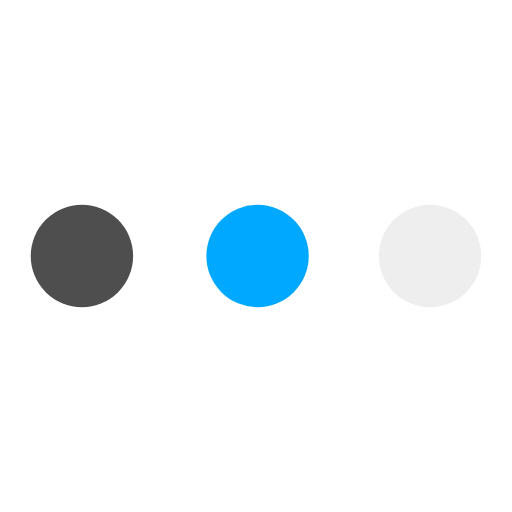
t = 0.00 s
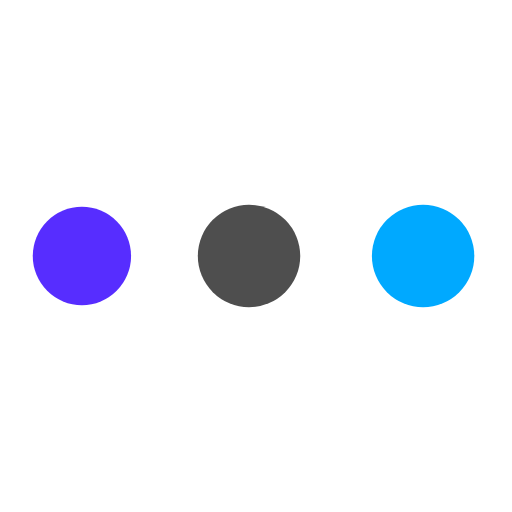
t = 0.63 s
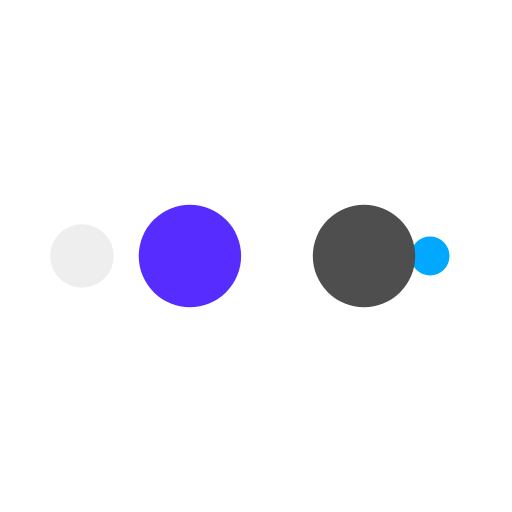
t = 1.04 s
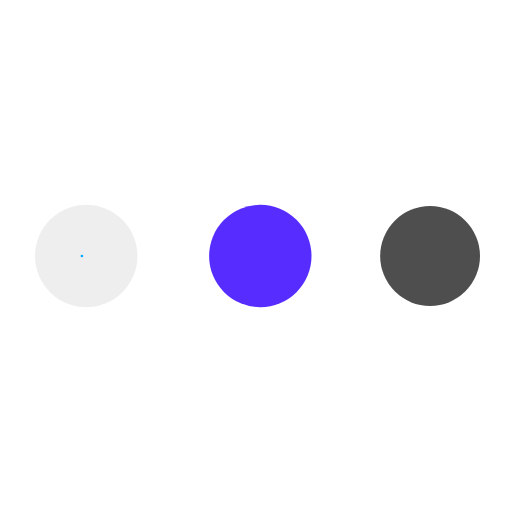
t = 1.67 s
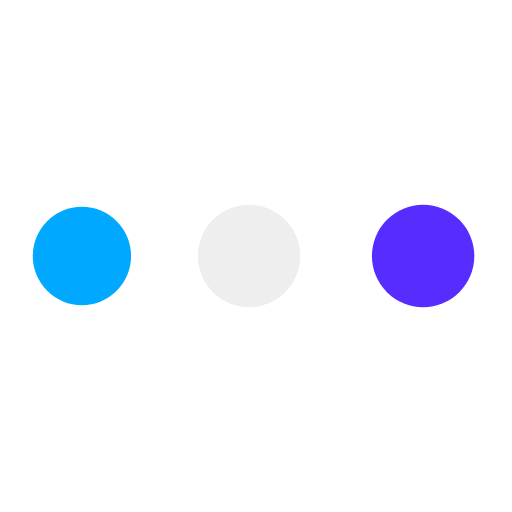
t = 2.29 s
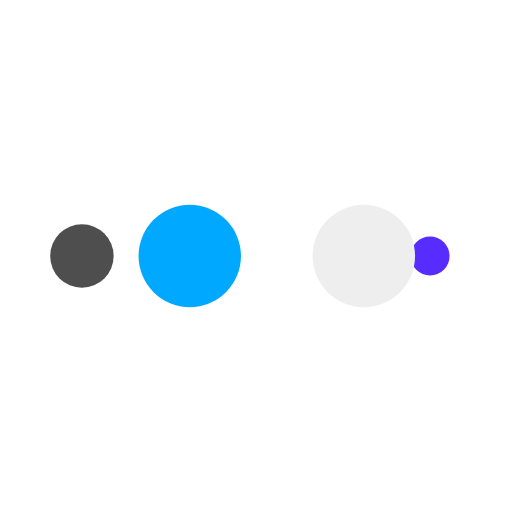
t = 2.71 s

The animated SVG that drew these frames (rendered in a browser with its animation timeline set to each time). Animation: 10 SMIL elements (animate=10); one cycle of 3.33 s, repeats indefinitely.

<svg xmlns="http://www.w3.org/2000/svg" viewBox="0 0 100 100" preserveAspectRatio="xMidYMid" width="100%" height="100%" style="shape-rendering: auto; display: block; background: transparent;" xmlns:xlink="http://www.w3.org/1999/xlink"><g><circle fill="#eeeeee" r="10" cy="50" cx="84">
    <animate begin="0s" keySplines="0 0.5 0.5 1" values="10;0" keyTimes="0;1" calcMode="spline" dur="0.8333333333333334s" repeatCount="indefinite" attributeName="r"></animate>
    <animate begin="0s" values="#eeeeee;#00a9ff;#4e4e4e;#572dff;#eeeeee" keyTimes="0;0.25;0.5;0.75;1" calcMode="discrete" dur="3.3333333333333335s" repeatCount="indefinite" attributeName="fill"></animate>
</circle><circle fill="#eeeeee" r="10" cy="50" cx="16">
  <animate begin="0s" keySplines="0 0.5 0.5 1;0 0.5 0.5 1;0 0.5 0.5 1;0 0.5 0.5 1" values="0;0;10;10;10" keyTimes="0;0.25;0.5;0.75;1" calcMode="spline" dur="3.3333333333333335s" repeatCount="indefinite" attributeName="r"></animate>
  <animate begin="0s" keySplines="0 0.5 0.5 1;0 0.5 0.5 1;0 0.5 0.5 1;0 0.5 0.5 1" values="16;16;16;50;84" keyTimes="0;0.25;0.5;0.75;1" calcMode="spline" dur="3.3333333333333335s" repeatCount="indefinite" attributeName="cx"></animate>
</circle><circle fill="#572dff" r="10" cy="50" cx="50">
  <animate begin="-0.8333333333333334s" keySplines="0 0.5 0.5 1;0 0.5 0.5 1;0 0.5 0.5 1;0 0.5 0.5 1" values="0;0;10;10;10" keyTimes="0;0.25;0.5;0.75;1" calcMode="spline" dur="3.3333333333333335s" repeatCount="indefinite" attributeName="r"></animate>
  <animate begin="-0.8333333333333334s" keySplines="0 0.5 0.5 1;0 0.5 0.5 1;0 0.5 0.5 1;0 0.5 0.5 1" values="16;16;16;50;84" keyTimes="0;0.25;0.5;0.75;1" calcMode="spline" dur="3.3333333333333335s" repeatCount="indefinite" attributeName="cx"></animate>
</circle><circle fill="#4e4e4e" r="10" cy="50" cx="84">
  <animate begin="-1.6666666666666667s" keySplines="0 0.5 0.5 1;0 0.5 0.5 1;0 0.5 0.5 1;0 0.5 0.5 1" values="0;0;10;10;10" keyTimes="0;0.25;0.5;0.75;1" calcMode="spline" dur="3.3333333333333335s" repeatCount="indefinite" attributeName="r"></animate>
  <animate begin="-1.6666666666666667s" keySplines="0 0.5 0.5 1;0 0.5 0.5 1;0 0.5 0.5 1;0 0.5 0.5 1" values="16;16;16;50;84" keyTimes="0;0.25;0.5;0.75;1" calcMode="spline" dur="3.3333333333333335s" repeatCount="indefinite" attributeName="cx"></animate>
</circle><circle fill="#00a9ff" r="10" cy="50" cx="16">
  <animate begin="-2.5s" keySplines="0 0.5 0.5 1;0 0.5 0.5 1;0 0.5 0.5 1;0 0.5 0.5 1" values="0;0;10;10;10" keyTimes="0;0.25;0.5;0.75;1" calcMode="spline" dur="3.3333333333333335s" repeatCount="indefinite" attributeName="r"></animate>
  <animate begin="-2.5s" keySplines="0 0.5 0.5 1;0 0.5 0.5 1;0 0.5 0.5 1;0 0.5 0.5 1" values="16;16;16;50;84" keyTimes="0;0.25;0.5;0.75;1" calcMode="spline" dur="3.3333333333333335s" repeatCount="indefinite" attributeName="cx"></animate>
</circle><g></g></g><!-- [ldio] generated by https://loading.io --></svg>